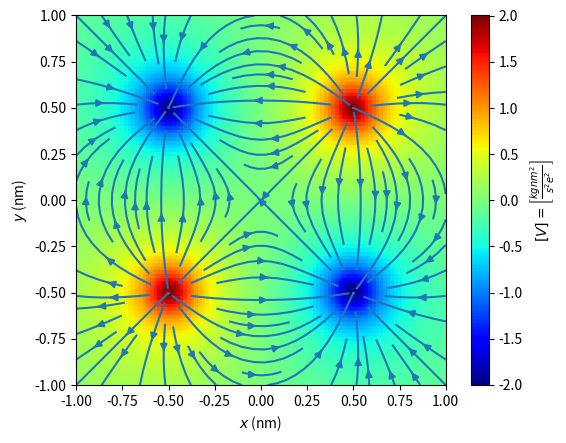

Write Python code to recreate this figure.
import numpy as np
import matplotlib.pyplot as plt

class Carga():
    def __init__(self, q, x0, y0):
        self.q = q
        self.x = x0
        self.y = y0
    
    def potential(self, x, y, k = 0.2306, epsilon = 0.01): # [k] = kg nm3/(s2 e2)
        return k*self.q/((x - self.x)**2 + (y - self.y)**2 + epsilon)**0.5

def gradient(charges, x, y):
    dx = x[1] - x[0]
    dy = y[1] - y[0]
    Dx = np.zeros((y.shape[0], x.shape[0]))
    Dy = np.zeros_like(Dx)
    for i in range(y.shape[0]):
        for j in range(x.shape[0]):
            for charge in charges:
                Dx[i, j] += charge.potential(x[j] + dx, y[i]) \
                             - charge.potential(x[j] - dx, y[i])
                Dy[i, j] += charge.potential(x[j], y[i] + dy) \
                            - charge.potential(x[j], y[i] - dy)
    return 0.5*Dx/dx, 0.5*Dy/dy


q1 = Carga(1, 0.5, 0.5)
q2 = Carga(1, -0.5, -0.5)
q3 = Carga(-1, 0.5, -0.5)
q4 = Carga(-1, -0.5, 0.5)

charges = [q1, q2, q3, q4]

x = y = np.linspace(-1, 1, 100)
X, Y = np.meshgrid(x, y)

V = np.zeros_like(X)
for charge in charges:
    V = V + charge.potential(X, Y)

dx, dy = gradient(charges, x, y)

pot = plt.imshow(V, origin='lower', cmap='jet', extent=[-1, 1, -1, 1])
color = plt.colorbar(pot)
color.set_label(r'$[V] = \left[\frac{kgnm^2}{s^2e^2}\right]$')
plt.streamplot(X, Y, -dx, -dy)
plt.xlabel('$x$ (nm)')
plt.ylabel('$y$ (nm)')
plt.savefig('cargas.pdf')
